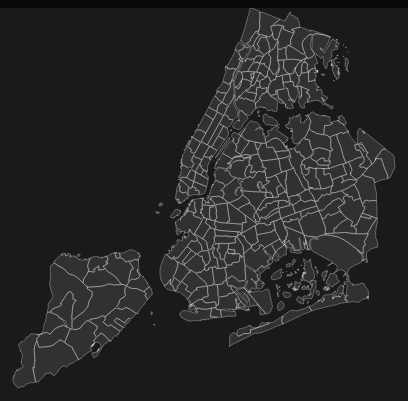
D3 v7 page, settled after 360 driven frames (6 s of simulated time); the page loaded 1 data file(s).


d3.json("data/nyc-neighborhoods.json").then(function(geo) {
  console.log("Loaded features:", geo.features.length);
  var svg = d3.select("#map").append("svg").attr("width",600).attr("height",400).style("background","#1a1a1a");
  var proj = d3.geoMercator().fitSize([580,380], geo);
  var path = d3.geoPath().projection(proj);
  svg.selectAll("path").data(geo.features).enter().append("path").attr("d", path)
    .style("fill","rgba(255,255,255,0.1)").style("stroke","rgba(255,255,255,0.3)");
  console.log("Rendered paths");
}).catch(function(e) { console.error("Error:", e); });


### data: data/nyc-neighborhoods.json
{
 "type": "FeatureCollection",
 "features": [
  {
   "type": "Feature",
   "properties": {
    "name": "Greenpoint",
    "code": "BK0101",
    "borough": "Brooklyn",
    "ntatype": "0"
   },
   "geometry": {
    "type": "MultiPolygon",
    "coordinates": "[... 1 items]"
   }
  },
  {
   "type": "Feature",
   "properties": {
    "name": "Williamsburg",
    "code": "BK0102",
    "borough": "Brooklyn",
    "ntatype": "0"
   },
   "geometry": {
    "type": "MultiPolygon",
    "coordinates": "[... 1 items]"
   }
  },
  {
   "type": "Feature",
   "properties": {
    "name": "South Williamsburg",
    "code": "BK0103",
    "borough": "Brooklyn",
    "ntatype": "0"
   },
   "geometry": {
    "type": "MultiPolygon",
    "coordinates": "[... 1 items]"
   }
  },
  {
   "type": "Feature",
   "properties": {
    "name": "East Williamsburg",
    "code": "BK0104",
    "borough": "Brooklyn",
    "ntatype": "0"
   },
   "geometry": {
    "type": "MultiPolygon",
    "coordinates": "[... 1 items]"
   }
  },
  {
   "type": "Feature",
   "properties": {
    "name": "Brooklyn Heights",
    "code": "BK0201",
    "borough": "Brooklyn",
    "ntatype": "0"
   },
   "geometry": {
    "type": "MultiPolygon",
    "coordinates": "[... 1 items]"
   }
  },
  {
   "type": "Feature",
   "properties": {
    "name": "Downtown Brooklyn-DUMBO-Boerum Hill",
    "code": "BK0202",
    "borough": "Brooklyn",
    "ntatype": "0"
   },
   "geometry": {
    "type": "MultiPolygon",
    "coordinates": "[... 1 items]"
   }
  },
  {
   "type": "Feature",
   "properties": {
    "name": "Fort Greene",
    "code": "BK0203",
    "borough": "Brooklyn",
    "ntatype": "0"
   },
   "geometry": {
    "type": "MultiPolygon",
    "coordinates": "[... 1 items]"
   }
  },
  {
   "type": "Feature",
   "properties": {
    "name": "Clinton Hill",
    "code": "BK0204",
    "borough": "Brooklyn",
    "ntatype": "0"
   },
   "geometry": {
    "type": "MultiPolygon",
    "coordinates": "[... 1 items]"
   }
  },
  "... 254 more items"
 ]
}